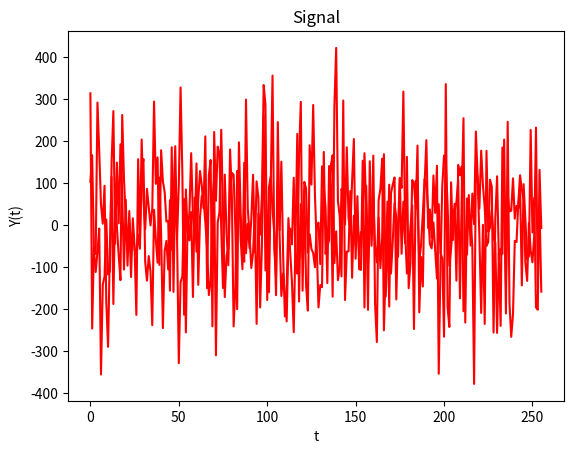

The script that saved this image:
from random import randrange
from math import sin
import matplotlib.pyplot as plt
import matplotlib as mpl


class Signal:

    def __init__(self, n=12, W_max=900, N=256, manually=False, arr=[0,1]):
        if manually:
            self.random_signals = arr
        else:
            self.n = n
            self.W_max = W_max
            self.N = N
            # signal
            self.random_signals = self.create_process()
        self.manually=manually
        print("Process ...")


    def create_process(self):

        x = [0 for i in range(self.N)]
        for i in range(self.N):
            for j in range(self.n):
                A = randrange(0, 100)
                q = randrange(0, 100)
                SINUS = A * sin(((self.W_max/self.n) *( (j + 1) / self.n) )* i + q)
                x[i] += SINUS
        return x

    def get_signal(self):
        return [round(self.random_signals[i], 3) for i in range(len(self.random_signals))]

    def show(self, name="X(t)"):
        # graph
        if self.manually:
            x = [i * 3 for i in range(len(self.random_signals))]
        else:
            x = [i for i in range(len(self.random_signals))]
        plt.title('Signal')
        plt.xlabel('t')
        plt.ylabel(name)
        plt.plot(x, self.get_signal(), color='red',label='X(t)')
        plt.show()

    def get_math_och(self):

        Mx = sum(self.random_signals)/len(self.random_signals)
        return Mx

    def get_variation(self):

        Mx = self.get_math_och()
        Dx = sum([(self.random_signals[i] - Mx)**2 for i in range(len(self.random_signals))])/(len(self.random_signals)-1)
        return Dx


def Rxx(s1, Mx1, D1, s2, Mx2):
    N = int(signal_1.N/2)
    return [sum([(s1[j] - Mx1)*(s2[j+i] - Mx2) for j in range(N)])/((N-1)*D1) for i in range(N)]

def show(t, name="Rxx"):
    plt.title(name)
    plt.xlabel('N')
    plt.ylabel(name)
    plt.plot([i for i in range(int(signal_1.N/2))], t, color='red', label='X(t)')
    plt.show()

signal_1 = Signal()
signal_2 = Signal()

R_xx = Rxx(signal_1.get_signal(), signal_1.get_math_och(), signal_1.get_variation(), signal_1.get_signal(), signal_1.get_math_och())
R_xy = Rxx(signal_1.get_signal(), signal_1.get_math_och(), signal_1.get_variation(), signal_2.get_signal(), signal_2.get_math_och())
print("Rxx = {}".format(R_xx))
print("Rxy = {}".format(R_xy))

signal_1.show()
signal_2.show(name="Y(t)")

show(R_xx)
show(R_xy, name="Rxy")

